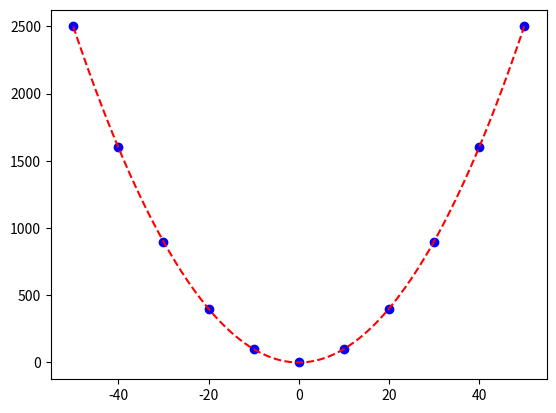

Generate this figure with matplotlib:
# -*- coding: utf-8 -*-
"""
Created on Thu Nov 17 18:34:21 2016
 
[redacted]
@brief: 牛顿插值法
"""
 
 
import matplotlib.pyplot as plt
 
"""
@brief:   计算n阶差商 f[x0, x1, x2 ... xn]
@param:   xi   所有插值节点的横坐标集合                                                        o
@param:   fi   所有插值节点的纵坐标集合                                                      /   \
@return:  返回xi的i阶差商(i为xi长度减1)                                                     o     o
@notice:  a. 必须确保xi与fi长度相等                                                        / \   / \
          b. 由于用到了递归，所以留意不要爆栈了.                                           o   o o   o
          c. 递归减递归(每层递归包含两个递归函数), 每层递归次数呈二次幂增长，总次数是一个满二叉树的所有节点数量(所以极易栈溢出)                                                                                    
"""
def get_order_diff_quot(xi = [], fi = []):
    if len(xi) > 2 and len(fi) > 2:
        return (get_order_diff_quot(xi[:len(xi) - 1], fi[:len(fi) - 1]) - get_order_diff_quot(xi[1:len(xi)], fi[1:len(fi)])) / float(xi[0] - xi[-1])
    return (fi[0] - fi[1]) / float(xi[0] - xi[1])
     
 
 
 
"""
@brief:  获得Wi(x)函数;
         Wi的含义举例 W1 = (x - x0); W2 = (x - x0)(x - x1); W3 = (x - x0)(x - x1)(x - x2)
@param:  i  i阶(i次多项式)
@param:  xi  所有插值节点的横坐标集合
@return: 返回Wi(x)函数
"""
def get_Wi(i = 0, xi = []):
    def Wi(x):
        result = 1.0
        for each in range(i):
            result *= (x - xi[each])
        return result
    return Wi
     
     
     
     
"""
@brief: 获得牛顿插值函数
@
"""
def get_Newton_inter(xi = [], fi = []):
    def Newton_inter(x):
        result = fi[0]
        for i in range(2, len(xi)):
            result += (get_order_diff_quot(xi[:i], fi[:i]) * get_Wi(i-1, xi)(x))
        return result
    return Newton_inter
     
         
 
"""
demo:
"""
if __name__ == '__main__':  
 
    ''' 插值节点, 这里用二次函数生成插值节点，每两个节点x轴距离位10 '''
    sr_x = [i for i in range(-50, 51, 10)]
    sr_fx = [i**2 for i in sr_x] 
     
    Nx = get_Newton_inter(sr_x, sr_fx)            # 获得插值函数
    
    tmp_x = [i for i in range(-50, 51)]          # 测试用例
    tmp_y = [Nx(i) for i in tmp_x]               # 根据插值函数获得测试用例的纵坐标
     
    ''' 画图 '''
    plt.figure("I love china")
    ax1 = plt.subplot(111)
    plt.sca(ax1)
    plt.plot(sr_x, sr_fx, linestyle = '', marker='o', color='b')
    plt.plot(tmp_x, tmp_y, linestyle = '--', color='r')
    plt.show()
